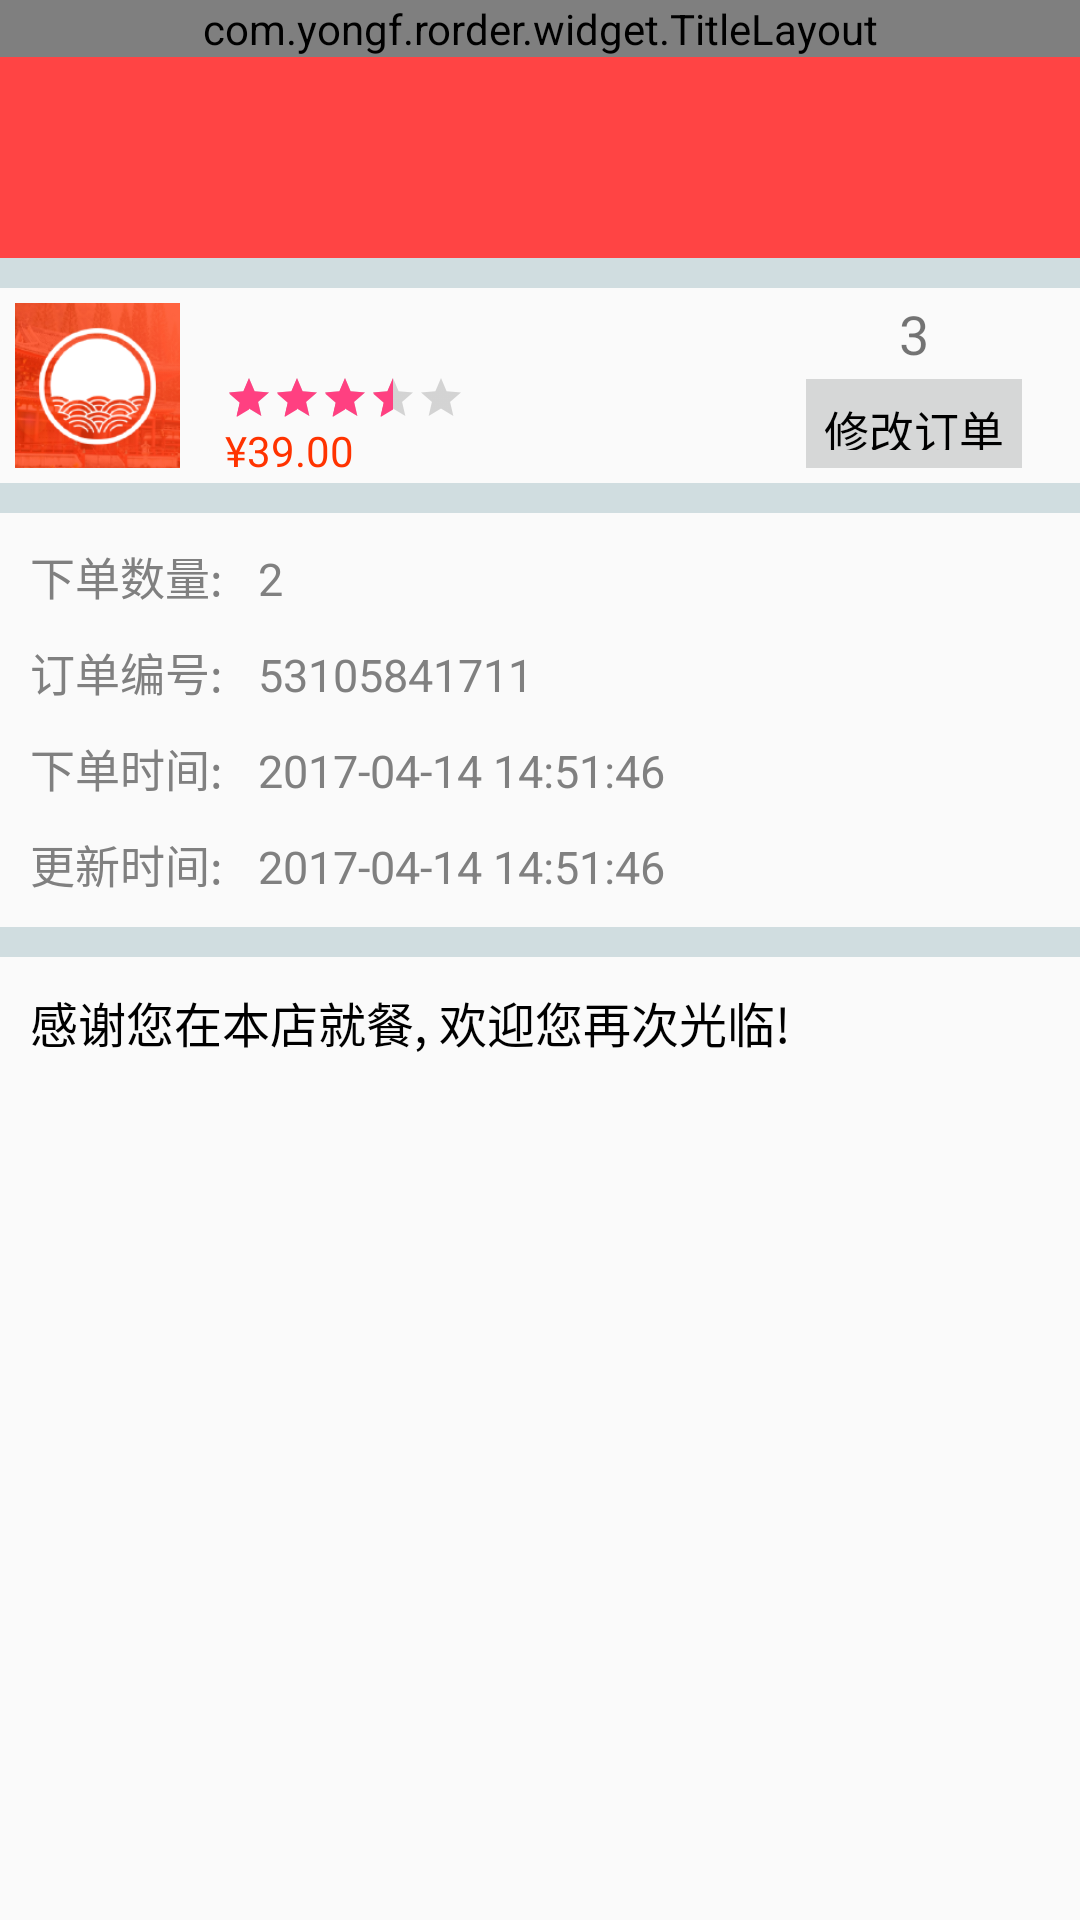

Produce the Android XML layout that renders to this screen, including the resource entries it uses.
<!-- AndroidManifest.xml: application theme AppTheme -->
<!-- res/layout/activity_order_detail.xml -->
<?xml version="1.0" encoding="utf-8"?>
<LinearLayout xmlns:android="http://schemas.android.com/apk/res/android"
    xmlns:app="http://schemas.android.com/apk/res-auto"
    xmlns:tools="http://schemas.android.com/tools"
    android:layout_width="match_parent"
    android:layout_height="match_parent"
    android:orientation="vertical">

    <com.yongf.rorder.widget.TitleLayout
        android:id="@+id/tl_title"
        android:layout_width="match_parent"
        android:layout_height="wrap_content"
        app:tl_rightMode="none"
        app:tl_titleText="订单详情" />

    <RelativeLayout
        android:layout_width="match_parent"
        android:layout_height="wrap_content"
        android:background="@android:color/holo_red_light"
        android:padding="@dimen/app_size20">

        <TextView
            android:id="@+id/tv_status"
            android:layout_width="wrap_content"
            android:layout_height="wrap_content"
            android:textColor="@color/app_color_white"
            android:textSize="@dimen/app_txt_size20"
            tools:text="正在进行" />
    </RelativeLayout>

    <View
        android:layout_width="match_parent"
        android:layout_height="@dimen/app_size10"
        android:background="@color/app_color_divider" />

    <LinearLayout
        android:layout_width="match_parent"
        android:layout_height="wrap_content"
        android:orientation="horizontal">

        <ImageView
            android:id="@+id/iv_cover"
            android:layout_width="@dimen/app_size55"
            android:layout_height="@dimen/app_size55"
            android:layout_margin="5dp"
            android:src="@mipmap/ic_launcher" />

        <LinearLayout
            android:layout_width="0dp"
            android:layout_height="@dimen/app_size60"
            android:layout_weight="2.5"
            android:orientation="vertical"
            android:paddingLeft="@dimen/app_size10"
            android:paddingTop="@dimen/app_size7">

            <TextView
                android:id="@+id/tv_name"
                android:layout_width="wrap_content"
                android:layout_height="wrap_content"
                android:ellipsize="end"
                android:maxLines="1"
                android:textColor="#000"
                android:textSize="@dimen/app_txt_size16"
                tools:text="已加入肯德基豪华套餐" />

            <RatingBar
                android:id="@+id/rb_score"
                style="@style/Base.Widget.AppCompat.RatingBar.Small"
                android:layout_width="wrap_content"
                android:layout_height="wrap_content"
                android:isIndicator="true"
                android:numStars="5"
                android:rating="3.5"
                android:stepSize="0.5" />

            <TextView
                android:id="@+id/tv_real_price"
                android:layout_width="wrap_content"
                android:layout_height="wrap_content"
                android:maxLines="1"
                android:text="¥39.00"
                android:textColor="#FF3300"
                android:textSize="@dimen/app_txt_size14" />
        </LinearLayout>

        <LinearLayout
            android:layout_width="0dp"
            android:layout_height="@dimen/app_size60"
            android:layout_weight="1.5"
            android:gravity="center"
            android:orientation="vertical">

            <LinearLayout
                android:layout_width="match_parent"
                android:layout_height="wrap_content"
                android:layout_marginTop="@dimen/app_size3"
                android:gravity="center"
                android:orientation="horizontal">

                <TextView
                    android:id="@+id/tv_minus"
                    android:layout_width="@dimen/app_size15"
                    android:layout_height="@dimen/app_size15"
                    android:background="@drawable/button_minus"
                    android:clickable="true"
                    android:gravity="center"
                    android:textStyle="bold"
                    android:visibility="visible" />

                <TextView
                    android:id="@+id/tv_count"
                    android:layout_width="wrap_content"
                    android:layout_height="wrap_content"
                    android:layout_marginLeft="@dimen/app_size5"
                    android:layout_marginRight="@dimen/app_size5"
                    android:gravity="center"
                    android:minWidth="@dimen/app_size20"
                    android:text="3"
                    android:textSize="@dimen/app_txt_size18"
                    android:visibility="visible" />

                <TextView
                    android:id="@+id/tv_add"
                    android:layout_width="@dimen/app_size15"
                    android:layout_height="@dimen/app_size15"
                    android:background="@drawable/button_add"
                    android:clickable="true"
                    android:gravity="center"
                    android:textStyle="bold" />
            </LinearLayout>

            <TextView
                android:id="@+id/tv_submit"
                android:layout_width="wrap_content"
                android:layout_height="wrap_content"
                android:layout_marginTop="@dimen/app_size3"
                android:background="#D6D7D7"
                android:clickable="true"
                android:gravity="center"
                android:padding="@dimen/app_size6"
                android:text="修改订单"
                android:textColor="@color/app_color_black"
                android:textSize="@dimen/app_txt_size15" />
        </LinearLayout>
    </LinearLayout>

    <View
        android:layout_width="match_parent"
        android:layout_height="@dimen/app_size10"
        android:background="@color/app_color_divider" />

    
    <LinearLayout
        android:layout_width="match_parent"
        android:layout_height="wrap_content"
        android:layout_marginTop="@dimen/app_size10"
        android:orientation="horizontal"
        android:paddingLeft="@dimen/app_size10">

        <TextView
            android:layout_width="wrap_content"
            android:layout_height="wrap_content"
            android:text="下单数量: "
            android:textColor="@color/app_color_gray"
            android:textSize="@dimen/app_txt_size15" />

        <TextView
            android:id="@+id/tv_count2"
            android:layout_width="wrap_content"
            android:layout_height="wrap_content"
            android:layout_marginLeft="@dimen/app_size8"
            android:text="2"
            android:textColor="@color/app_color_gray"
            android:textSize="@dimen/app_txt_size15" />
    </LinearLayout>

    
    <LinearLayout
        android:layout_width="match_parent"
        android:layout_height="wrap_content"
        android:layout_marginTop="@dimen/app_size10"
        android:orientation="horizontal"
        android:paddingLeft="@dimen/app_size10">

        <TextView
            android:layout_width="wrap_content"
            android:layout_height="wrap_content"
            android:text="订单编号: "
            android:textColor="@color/app_color_gray"
            android:textSize="@dimen/app_txt_size15" />

        <TextView
            android:id="@+id/tv_order_number"
            android:layout_width="wrap_content"
            android:layout_height="wrap_content"
            android:layout_marginLeft="@dimen/app_size8"
            android:text="53105841711"
            android:textColor="@color/app_color_gray"
            android:textSize="@dimen/app_txt_size15" />
    </LinearLayout>

    
    <LinearLayout
        android:layout_width="match_parent"
        android:layout_height="wrap_content"
        android:layout_marginTop="@dimen/app_size10"
        android:orientation="horizontal"
        android:paddingLeft="@dimen/app_size10">

        <TextView
            android:layout_width="wrap_content"
            android:layout_height="wrap_content"
            android:text="下单时间: "
            android:textColor="@color/app_color_gray"
            android:textSize="@dimen/app_txt_size15" />

        <TextView
            android:id="@+id/tv_created_at"
            android:layout_width="wrap_content"
            android:layout_height="wrap_content"
            android:layout_marginLeft="@dimen/app_size8"
            android:text="2017-04-14 14:51:46"
            android:textColor="@color/app_color_gray"
            android:textSize="@dimen/app_txt_size15" />
    </LinearLayout>

    
    <LinearLayout
        android:layout_width="match_parent"
        android:layout_height="wrap_content"
        android:layout_marginTop="@dimen/app_size10"
        android:orientation="horizontal"
        android:paddingLeft="@dimen/app_size10">

        <TextView
            android:layout_width="wrap_content"
            android:layout_height="wrap_content"
            android:text="更新时间: "
            android:textColor="@color/app_color_gray"
            android:textSize="@dimen/app_txt_size15" />

        <TextView
            android:id="@+id/tv_updated_at"
            android:layout_width="wrap_content"
            android:layout_height="wrap_content"
            android:layout_marginLeft="@dimen/app_size8"
            android:text="2017-04-14 14:51:46"
            android:textColor="@color/app_color_gray"
            android:textSize="@dimen/app_txt_size15" />
    </LinearLayout>

    <View
        android:layout_width="match_parent"
        android:layout_height="@dimen/app_size10"
        android:layout_marginTop="@dimen/app_size10"
        android:background="@color/app_color_divider" />

    <RelativeLayout
        android:layout_width="match_parent"
        android:layout_height="wrap_content"
        android:padding="@dimen/app_size10">

        <TextView
            android:layout_width="wrap_content"
            android:layout_height="wrap_content"
            android:text="感谢您在本店就餐, 欢迎您再次光临!"
            android:textColor="@color/app_color_black"
            android:textSize="@dimen/app_txt_size16" />
    </RelativeLayout>
</LinearLayout>
<!-- resources referenced by this layout -->
<resources>
  <color name="app_color_black">#000000</color>
  <color name="app_color_divider">#D0DDE0</color>
  <color name="app_color_gray">#808080</color>
  <color name="app_color_white">#FFFFFF</color>
  <dimen name="app_size10">10dp</dimen>
  <dimen name="app_size15">15dp</dimen>
  <dimen name="app_size20">20dp</dimen>
  <dimen name="app_size3">3dp</dimen>
  <dimen name="app_size5">5dp</dimen>
  <dimen name="app_size55">55dp</dimen>
  <dimen name="app_size6">6dp</dimen>
  <dimen name="app_size60">60dp</dimen>
  <dimen name="app_size7">7dp</dimen>
  <dimen name="app_size8">8dp</dimen>
  <dimen name="app_txt_size14">14sp</dimen>
  <dimen name="app_txt_size15">15sp</dimen>
  <dimen name="app_txt_size16">16sp</dimen>
  <dimen name="app_txt_size18">18sp</dimen>
  <dimen name="app_txt_size20">20sp</dimen>
  <!-- mipmap ic_launcher: png bitmap (mipmap-hdpi, 10308 bytes) -->
  <style name="AppTheme" parent="Base.AppTheme" />
  <style name="Base.AppTheme" parent="Theme.AppCompat.Light.NoActionBar">
          
          <item name="colorPrimary">@color/colorPrimary</item>
          <item name="colorPrimaryDark">@color/colorPrimaryDark</item>
          <item name="colorAccent">@color/colorAccent</item>
      </style>
  <color name="colorPrimary">#3F51B5</color>
  <color name="colorPrimaryDark">#303F9F</color>
  <color name="colorAccent">#FF4081</color>
</resources>
